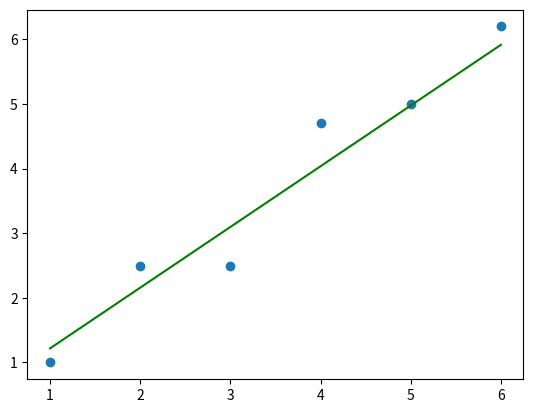

This figure's Python source:
import numpy as np;
import matplotlib.pyplot as plt;

xs = np.array([1, 2, 3, 4, 5, 6]);
ys = np.array([1, 2.5, 2.5, 4.7, 5, 6.2]);

m, b = 0, 0 #slope, intercept of fit line
alpha = 0.001 #learning constant

for i in range(0, 100):
    
    #print out the MSE for each iteration.
    mse = np.mean((xs*m + b - ys)**2)
    print(f"iteration {i}: {mse}")

    #update slope (m) and intercept (b) for fit line.
    m = m - alpha * (-2/len(xs)) * np.sum(xs * (ys - (m*xs + b)));
    b = b - alpha * (-2/len(xs)) * np.sum(ys - m*xs + b);

#draw the regression line
x_line = np.array([xs.min(), xs.max()])
y_line = m * x_line + b;

plt.plot(x_line, y_line, color = 'green');
plt.scatter(xs, ys);
plt.show();
